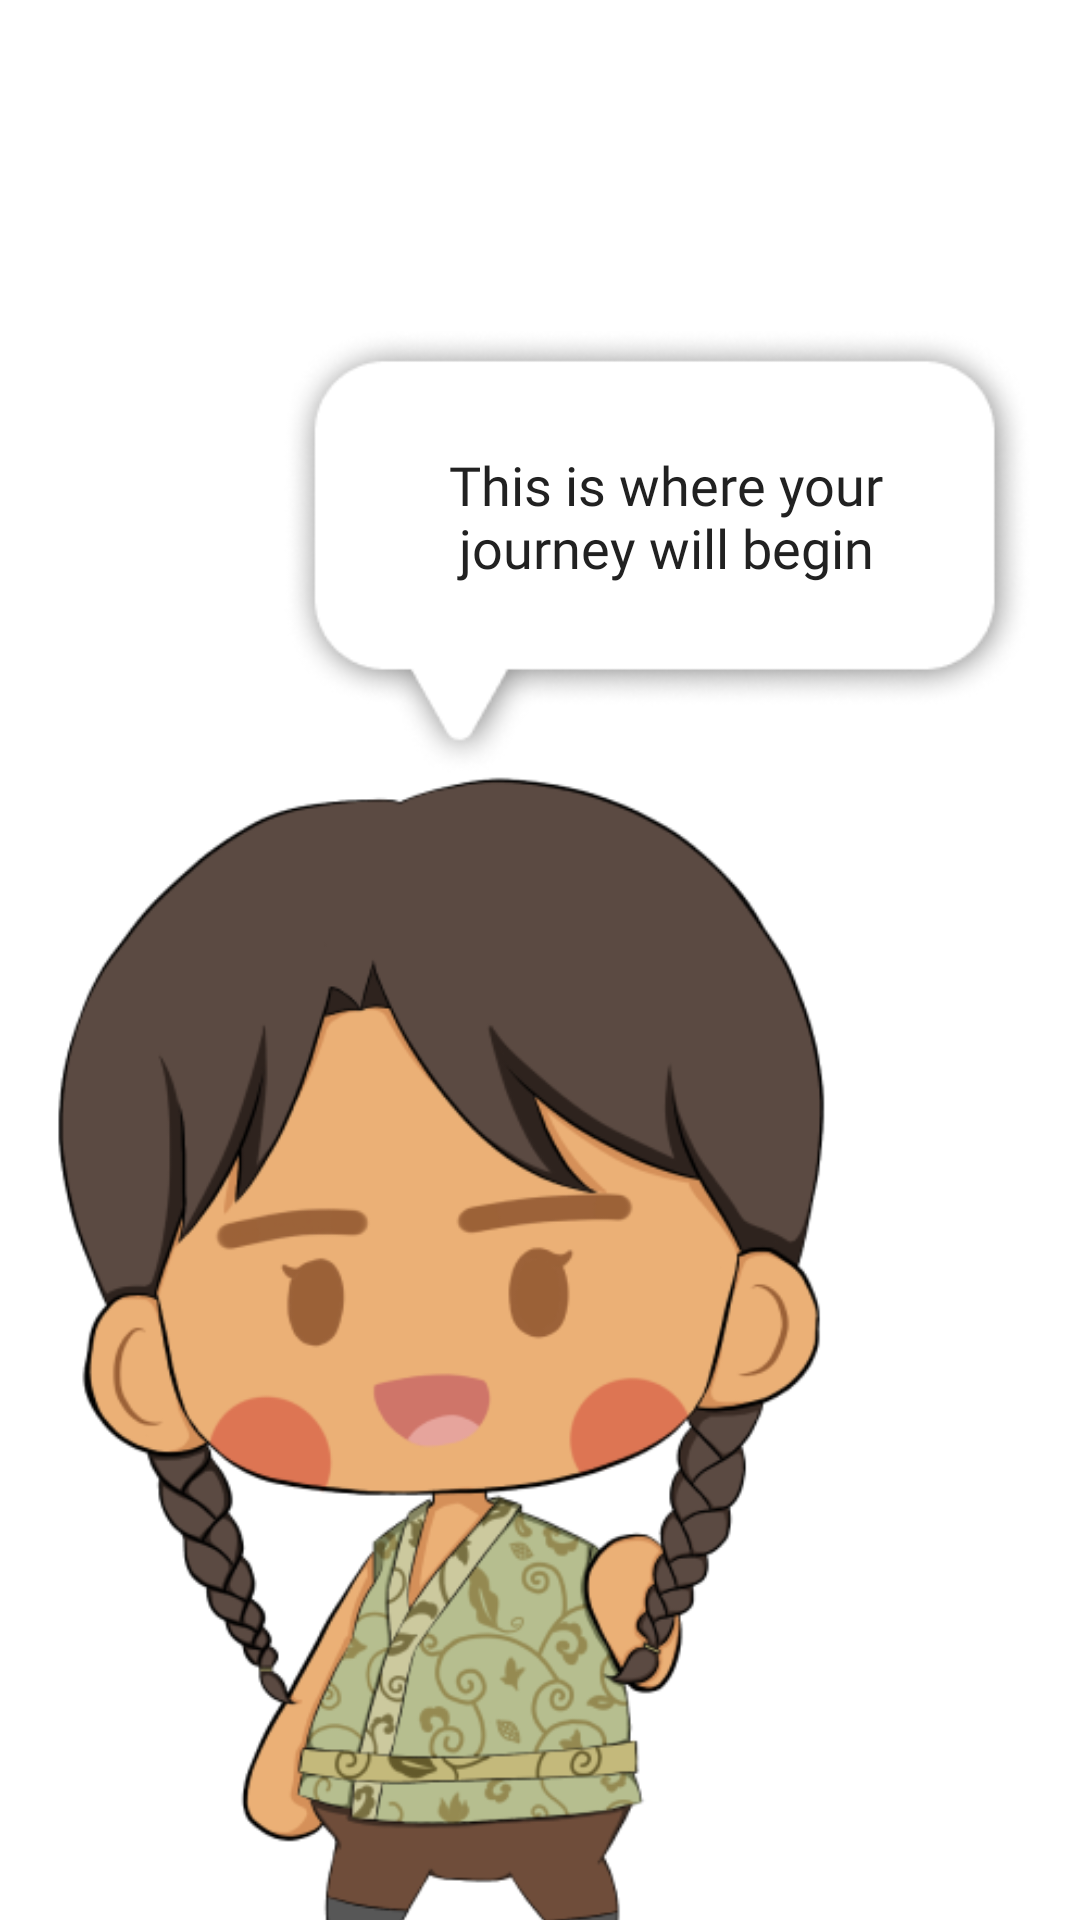

The Android layout XML behind this screen, and the referenced resources:
<!-- AndroidManifest.xml: application theme Theme.TanahAir -->
<!-- res/layout/activity_simple_fragment.xml -->
<?xml version="1.0" encoding="utf-8"?>
<androidx.constraintlayout.widget.ConstraintLayout xmlns:android="http://schemas.android.com/apk/res/android"
    xmlns:app="http://schemas.android.com/apk/res-auto"
    xmlns:tools="http://schemas.android.com/tools"
    android:layout_width="match_parent"
    android:layout_height="match_parent"
    tools:context=".SimpleFragment"
    >

    <ImageView
        android:id="@+id/karakter"
        android:layout_width="300dp"
        android:layout_height="500dp"
        android:layout_marginBottom="-70dp"
        android:src="@drawable/nesi"
        app:layout_constraintBottom_toBottomOf="parent"
        app:layout_constraintStart_toStartOf="parent" />

    <ImageView
        android:id="@+id/awan"
        android:layout_width="250dp"
        android:layout_height="250dp"
        android:layout_marginEnd="16dp"
        android:layout_marginBottom="-100dp"
        android:src="@drawable/dialog"
        app:layout_constraintBottom_toTopOf="@+id/karakter"
        app:layout_constraintEnd_toEndOf="parent" />

    <TextView
        android:id="@+id/dialog"
        android:layout_width="200dp"
        android:layout_height="70dp"
        android:layout_marginEnd="38dp"
        android:layout_marginBottom="-10dp"
        android:fontFamily="@font/grandstander"
        android:text="@string/dialog_1"
        android:textAlignment="center"
        android:textColor="#212121"
        android:textSize="18sp"
        app:layout_constraintBottom_toTopOf="@+id/karakter"
        app:layout_constraintEnd_toEndOf="parent" />


</androidx.constraintlayout.widget.ConstraintLayout>
<!-- resources referenced by this layout -->
<resources>
  <!-- drawable dialog: png bitmap (drawable, 16722 bytes) -->
  <!-- drawable nesi: png bitmap (drawable, 88663 bytes) -->
  <string name="dialog_1">This is where your journey will begin</string>
  <style name="Theme.TanahAir" parent="Theme.MaterialComponents.DayNight.DarkActionBar">
          
          <item name="colorPrimary">@color/purple_500</item>
          <item name="colorPrimaryVariant">@color/purple_700</item>
          <item name="colorOnPrimary">@color/white</item>
          
          <item name="colorSecondary">@color/teal_200</item>
          <item name="colorSecondaryVariant">@color/teal_700</item>
          <item name="colorOnSecondary">@color/black</item>
          
          <item name="android:statusBarColor">?attr/colorPrimaryVariant</item>
          
      </style>
  <!-- not gathered from this repository: default colours our renderer supplied (Android Studio template values) -->
  <color name="purple_500">#FF6200EE</color>
  <color name="purple_700">#FF3700B3</color>
  <color name="teal_200">#FF03DAC5</color>
  <color name="teal_700">#FF018786</color>
  <color name="black">#FF000000</color>
  <color name="white">#FFFFFFFF</color>
</resources>
